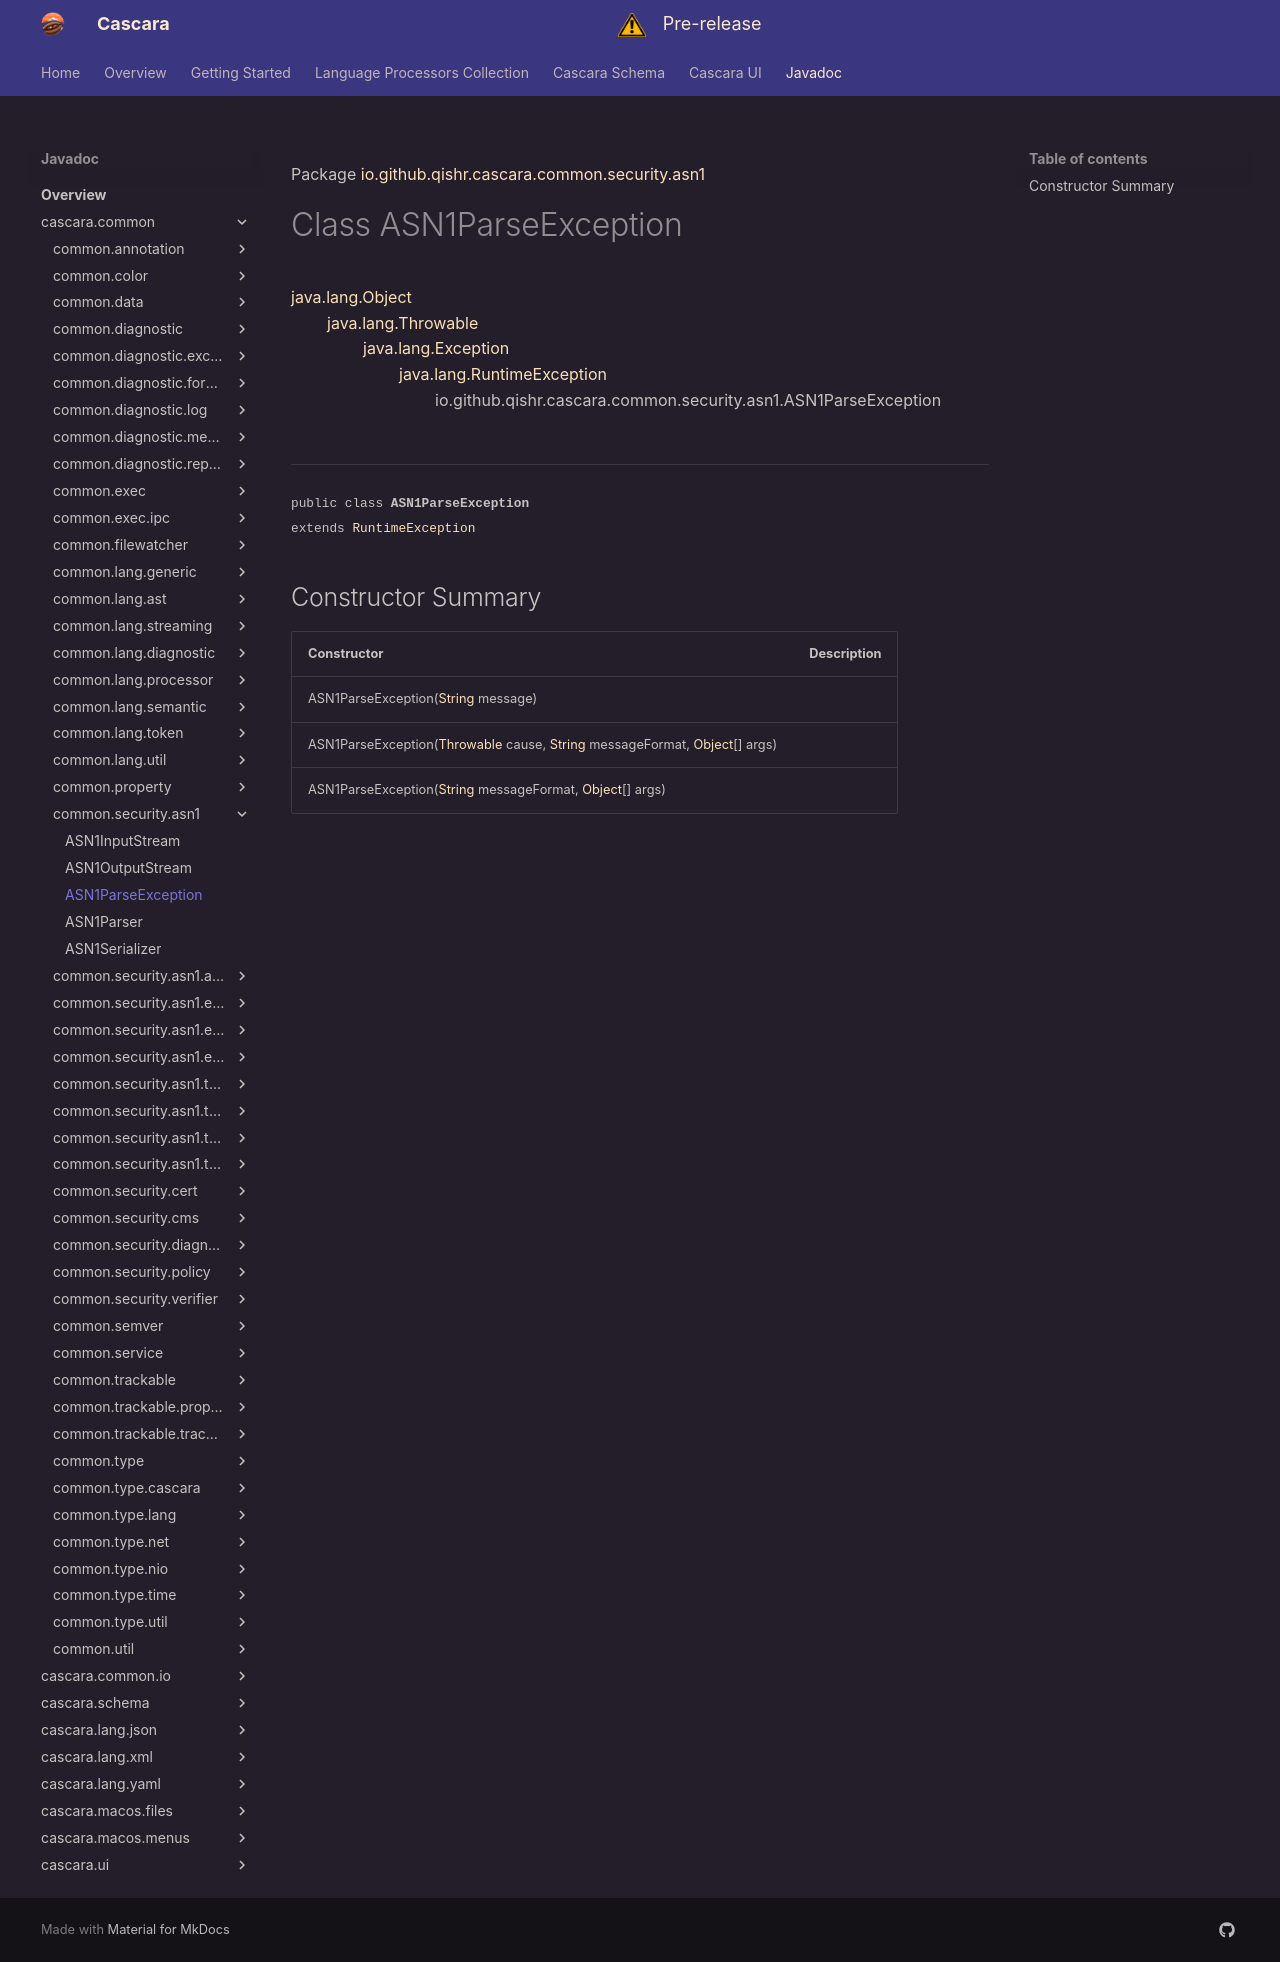

repository: qishr/qishr.github.io · page: javadoc/latest/cascara.common/io/github/qishr/cascara/common/security/asn1/ASN1ParseException/index.html · generator: mkdocs

Package [io.github.qishr.cascara.common.security.asn1](index.md)

# Class ASN1ParseException
[java.lang.Object](https://docs.oracle.com/en/java/javase/24/docs/api/java.base/java/lang/Object.html)<br/>
        [java.lang.Throwable](https://docs.oracle.com/en/java/javase/24/docs/api/java.base/java/lang/Throwable.html)<br/>
                [java.lang.Exception](https://docs.oracle.com/en/java/javase/24/docs/api/java.base/java/lang/Exception.html)<br/>
                        [java.lang.RuntimeException](https://docs.oracle.com/en/java/javase/24/docs/api/java.base/java/lang/RuntimeException.html)<br/>
                                io.github.qishr.cascara.common.security.asn1.ASN1ParseException<br/>
<br/>

----

<span style="font-family: monospace; font-size: 80%;">public class __ASN1ParseException__<br/>extends [RuntimeException](https://docs.oracle.com/en/java/javase/24/docs/api/java.base/java/lang/RuntimeException.html)
</span>


## Constructor Summary

| Constructor                                                                                                                                                                                                                                                                                                                                   | Description |
|-----------------------------------------------------------------------------------------------------------------------------------------------------------------------------------------------------------------------------------------------------------------------------------------------------------------------------------------------|-------------|
| ASN1ParseException([String](https://docs.oracle.com/en/java/javase/24/docs/api/java.base/java/lang/String.html) message)                                                                                                                                                                                                                      |             |
| ASN1ParseException([Throwable](https://docs.oracle.com/en/java/javase/24/docs/api/java.base/java/lang/Throwable.html) cause, [String](https://docs.oracle.com/en/java/javase/24/docs/api/java.base/java/lang/String.html) messageFormat, [Object](https://docs.oracle.com/en/java/javase/24/docs/api/java.base/java/lang/Object.html)[] args) |             |
| ASN1ParseException([String](https://docs.oracle.com/en/java/javase/24/docs/api/java.base/java/lang/String.html) messageFormat, [Object](https://docs.oracle.com/en/java/javase/24/docs/api/java.base/java/lang/Object.html)[] args)                                                                                                           |             |
